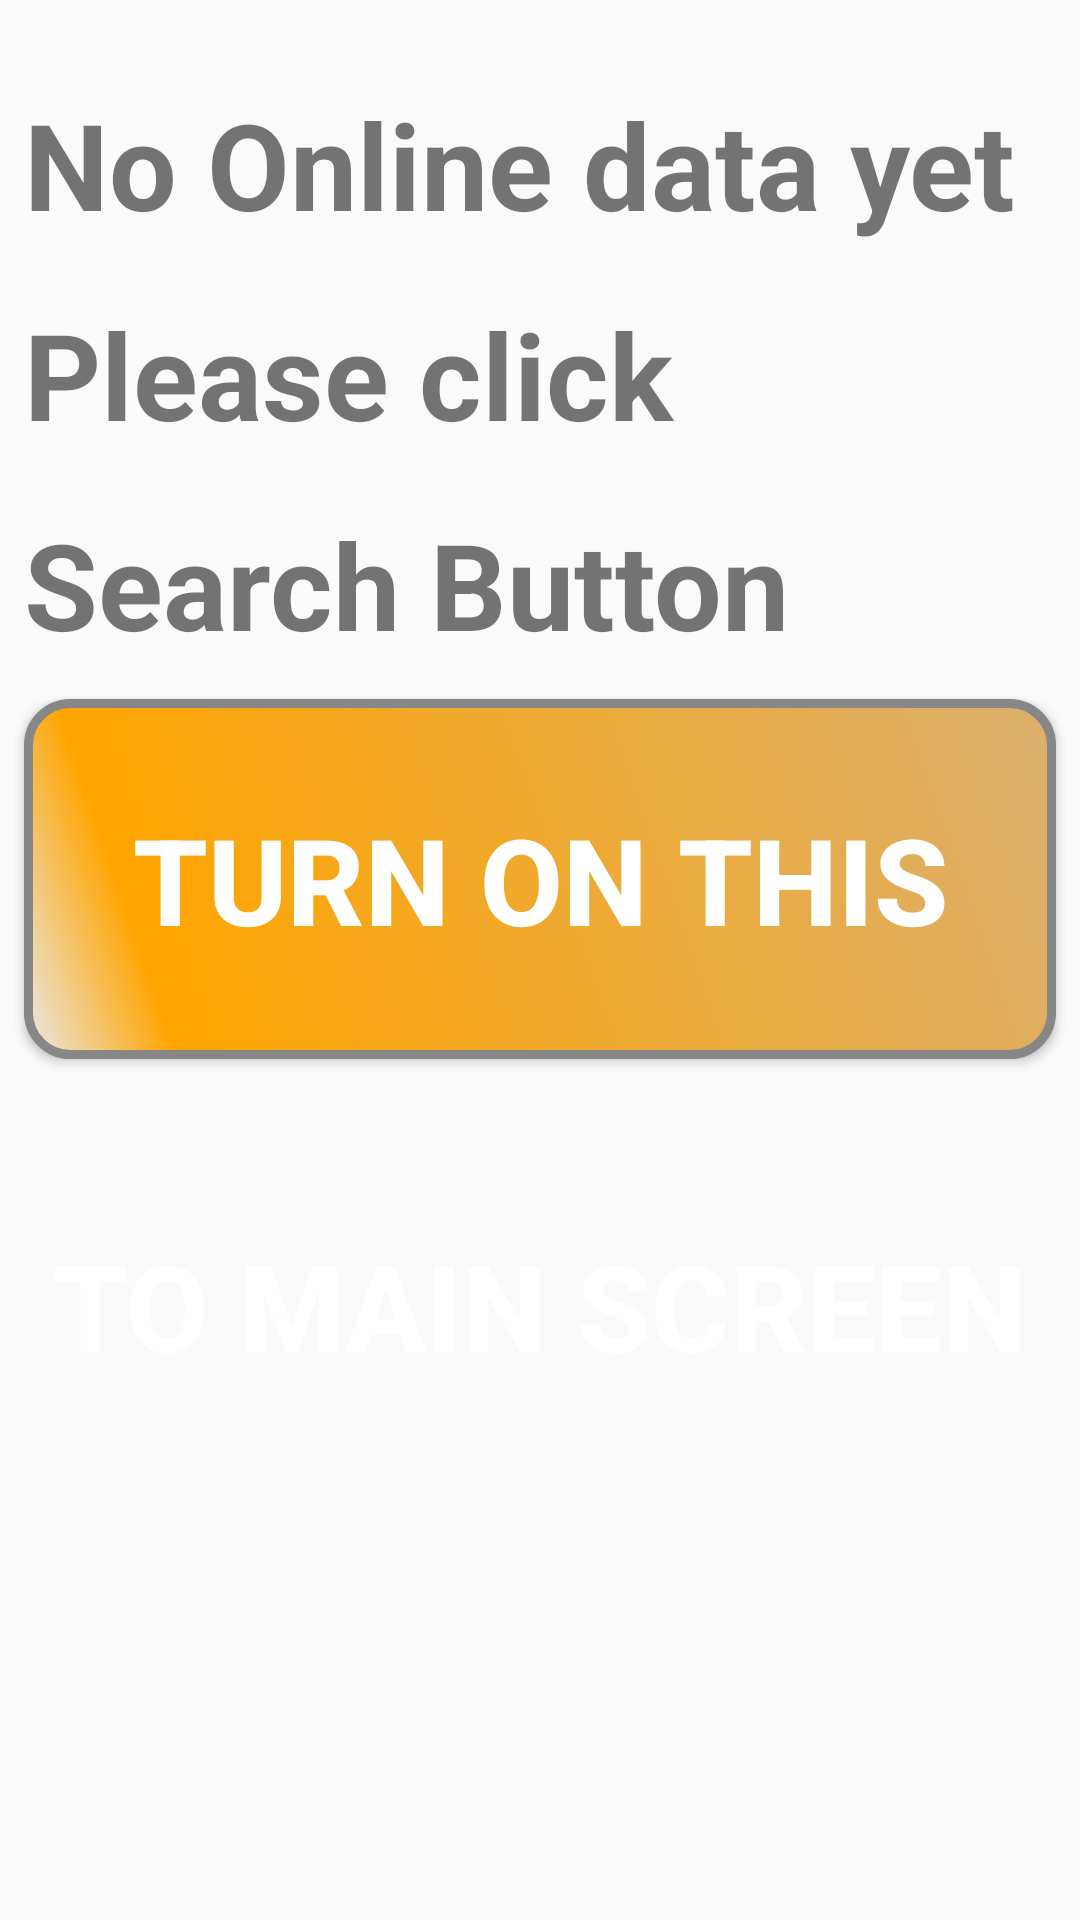

Reconstruct the res/layout file that produces this screen, plus the resources it refers to.
<!-- AndroidManifest.xml: application theme AppTheme -->
<!-- res/layout/activity_set_online_alarm.xml -->
<?xml version="1.0" encoding="utf-8"?>
<android.support.constraint.ConstraintLayout xmlns:android="http://schemas.android.com/apk/res/android"
    xmlns:app="http://schemas.android.com/apk/res-auto"
    xmlns:tools="http://schemas.android.com/tools"
    android:layout_width="match_parent"
    android:layout_height="match_parent"
    tools:context="com.example.pc.applehealthy.SetOnlineAlarm">

    <TextView
        android:id="@+id/tv_alarm_set_1"
        android:layout_width="368dp"
        android:layout_height="wrap_content"
        android:textSize="40sp"
        android:textStyle="bold"
        android:text="No Online data yet"
        app:layout_constraintTop_toTopOf="parent"
        android:layout_marginTop="28dp"
        android:layout_marginLeft="8dp"
        app:layout_constraintLeft_toLeftOf="parent" />

    <TextView
        android:id="@+id/tv_alarm_set_2"
        android:textStyle="bold"
        android:layout_width="368dp"
        android:layout_height="wrap_content"
        android:text="Please click"
        android:textSize="40sp"
        app:layout_constraintTop_toTopOf="parent"
        android:layout_marginTop="98dp"
        android:layout_marginLeft="8dp"
        app:layout_constraintLeft_toLeftOf="parent" />

    <TextView
        android:id="@+id/tv_alarm_set_3"
        android:textStyle="bold"
        android:layout_width="368dp"
        android:layout_height="wrap_content"
        android:textSize="40sp"
        android:text="Search Button"
        app:layout_constraintTop_toTopOf="parent"
        android:layout_marginTop="168dp"
        android:layout_marginLeft="8dp"
        app:layout_constraintLeft_toLeftOf="parent" />

    <Button
        android:id="@+id/bt_setOnlineAlarm"

        android:text="Turn On This"
        android:textColor="#FFFFFF"
        android:textSize="40sp"
        android:textStyle="bold"

        android:layout_width="0dp"
        android:layout_height="120dp"
        android:background="@drawable/search_button_shape_orange"
        app:layout_constraintTop_toTopOf="parent"
        android:layout_marginTop="233dp"
        android:layout_marginLeft="8dp"
        app:layout_constraintLeft_toLeftOf="parent"
        android:layout_marginRight="8dp"
        app:layout_constraintRight_toRightOf="parent"
        app:layout_constraintHorizontal_bias="1.0"
        android:layout_marginStart="8dp"
        android:layout_marginEnd="8dp" />

    <Button
        android:id="@+id/bt_setanother"

        android:text="To main screen"
        android:textColor="#FFFFFF"
        android:textSize="40sp"
        android:textStyle="bold"

        android:layout_width="0dp"
        android:layout_height="120dp"
        android:background="@drawable/search_button_shape_blue"
        app:layout_constraintTop_toTopOf="parent"
        android:layout_marginTop="375dp"
        android:layout_marginLeft="8dp"
        app:layout_constraintLeft_toLeftOf="parent"
        android:layout_marginRight="8dp"
        app:layout_constraintRight_toRightOf="parent"
        app:layout_constraintHorizontal_bias="0.0"
        android:layout_marginStart="8dp"
        android:layout_marginEnd="8dp" />
</android.support.constraint.ConstraintLayout>
<!-- resources referenced by this layout -->
<resources>
  <!-- drawable search_button_shape_orange (drawable) -->
  <?xml version="1.0" encoding="utf-8"?>
  <shape xmlns:android="http://schemas.android.com/apk/res/android" android:shape="rectangle" >
      <corners
          android:radius="14dp"
      />
      <gradient
          android:angle="45"
          android:centerX="13%"
          android:centerColor="#ffa500"
          android:startColor="#E8E8E8"
          android:endColor="#DBAF6E"
          android:type="linear"
      />
      <padding
          android:left="0dp"
          android:top="0dp"
          android:right="0dp"
          android:bottom="0dp"
      />
      <size
          android:width="270dp"
          android:height="60dp"
      />
      <stroke
          android:width="3dp"
          android:color="#878787"
      />
  </shape>
  <style name="AppTheme" parent="Theme.AppCompat.Light.DarkActionBar">
          
          <item name="colorPrimary">@color/colorPrimary</item>
          <item name="colorPrimaryDark">@color/colorPrimaryDark</item>
          <item name="colorAccent">@color/colorAccent</item>
          `
  
      </style>
  <!-- not gathered from this repository: default colours our renderer supplied (Android Studio template values) -->
  <color name="colorPrimary">#FF6200EE</color>
  <color name="colorPrimaryDark">#FF3700B3</color>
  <color name="colorAccent">#FF03DAC5</color>
</resources>
